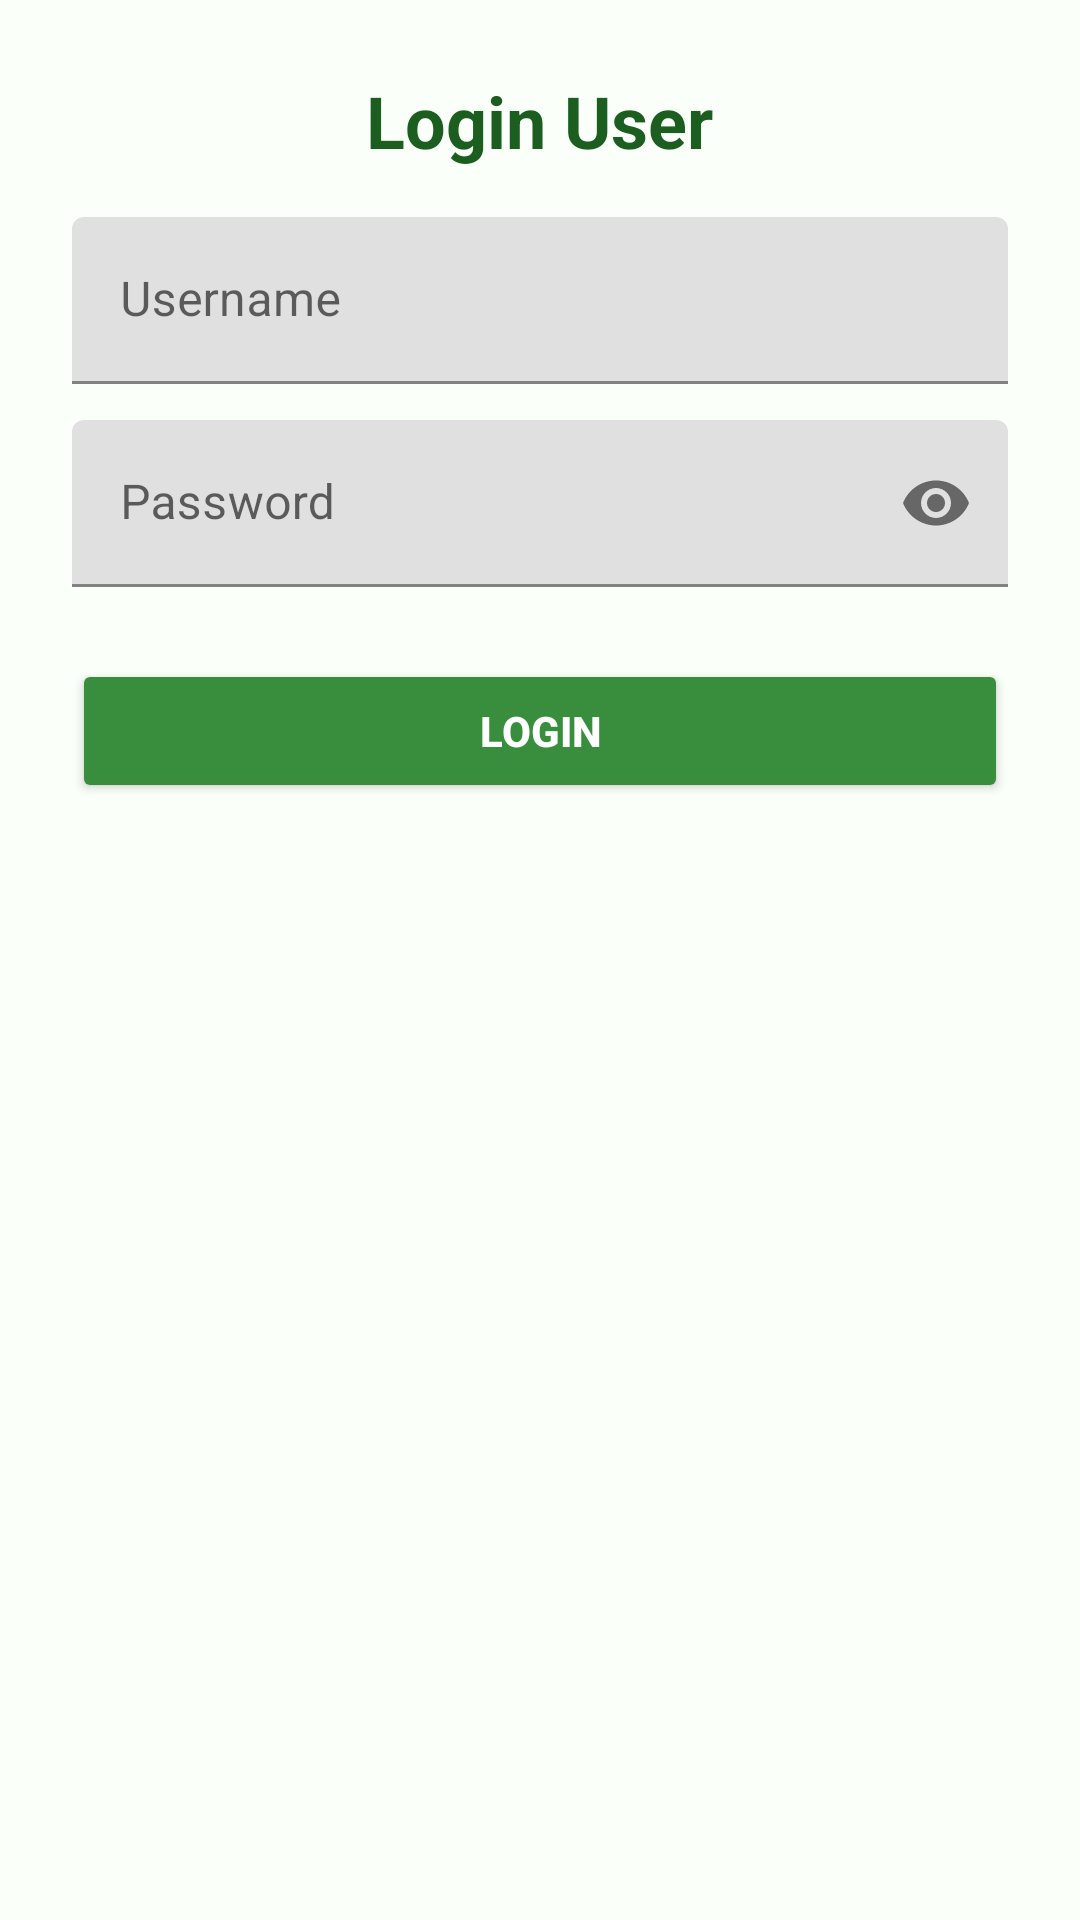

Reconstruct the res/layout file that produces this screen, plus the resources it refers to.
<!-- AndroidManifest.xml: application theme Theme.PesanMakanSunda -->
<!-- res/layout/activity_login.xml -->
<?xml version="1.0" encoding="utf-8"?>
<ScrollView xmlns:android="http://schemas.android.com/apk/res/android"
    xmlns:app="http://schemas.android.com/apk/res-auto"
    android:background="@color/bg"
    android:layout_width="match_parent"
    android:layout_height="match_parent">

    <LinearLayout
        android:orientation="vertical"
        android:padding="24dp"
        android:layout_width="match_parent"
        android:layout_height="wrap_content">

        
        <TextView
            android:text="Login User"
            android:textSize="24sp"
            android:textStyle="bold"
            android:textColor="@color/green_900"
            android:layout_gravity="center_horizontal"
            android:layout_marginBottom="16dp"
            android:layout_width="wrap_content"
            android:layout_height="wrap_content" />

        
        <com.google.android.material.textfield.TextInputLayout
            android:layout_width="match_parent"
            android:layout_height="wrap_content"
            android:hint="Username">

            <com.google.android.material.textfield.TextInputEditText
                android:id="@+id/etUsername"
                android:layout_width="match_parent"
                android:layout_height="wrap_content"
                android:textColor="@color/green_100"
                android:textColorHint="@color/gray"
                android:inputType="text" />
        </com.google.android.material.textfield.TextInputLayout>

        
        <com.google.android.material.textfield.TextInputLayout
            android:layout_marginTop="12dp"
            android:layout_width="match_parent"
            android:layout_height="wrap_content"
            android:hint="Password"
            app:endIconMode="password_toggle">

            <com.google.android.material.textfield.TextInputEditText
                android:id="@+id/etPassword"
                android:layout_width="match_parent"
                android:layout_height="wrap_content"
                android:textColor="@color/green_100"
                android:textColorHint="@color/gray"
                android:inputType="textPassword" />
        </com.google.android.material.textfield.TextInputLayout>

        
        <Button
            android:id="@+id/btnLogin"
            android:layout_marginTop="24dp"
            android:layout_width="match_parent"
            android:layout_height="48dp"
            android:backgroundTint="@color/green_700"
            android:text="Login"
            android:textStyle="bold"
            android:textColor="@color/white" />

    </LinearLayout>

</ScrollView>
<!-- resources referenced by this layout -->
<resources>
  <color name="bg">#FAFFF9</color>
  <color name="gray">#808080</color>
  <color name="green_100">#C8E6C9</color>
  <color name="green_700">#388E3C</color>
  <color name="green_900">#1B5E20</color>
  <color name="white">#FFFFFF</color>
  <style name="Theme.PesanMakanSunda" parent="Theme.MaterialComponents.DayNight.NoActionBar">
          <item name="colorPrimary">@color/green_500</item>
          <item name="colorPrimaryVariant">@color/green_700</item>
          <item name="colorOnPrimary">@color/white</item>
          <item name="android:statusBarColor">@color/green_700</item>
          <item name="android:windowBackground">@color/bg</item>
          <item name="materialCardViewStyle">@style/Widget.MaterialComponents.CardView</item>
      </style>
  <color name="green_500">#4CAF50</color>
</resources>
